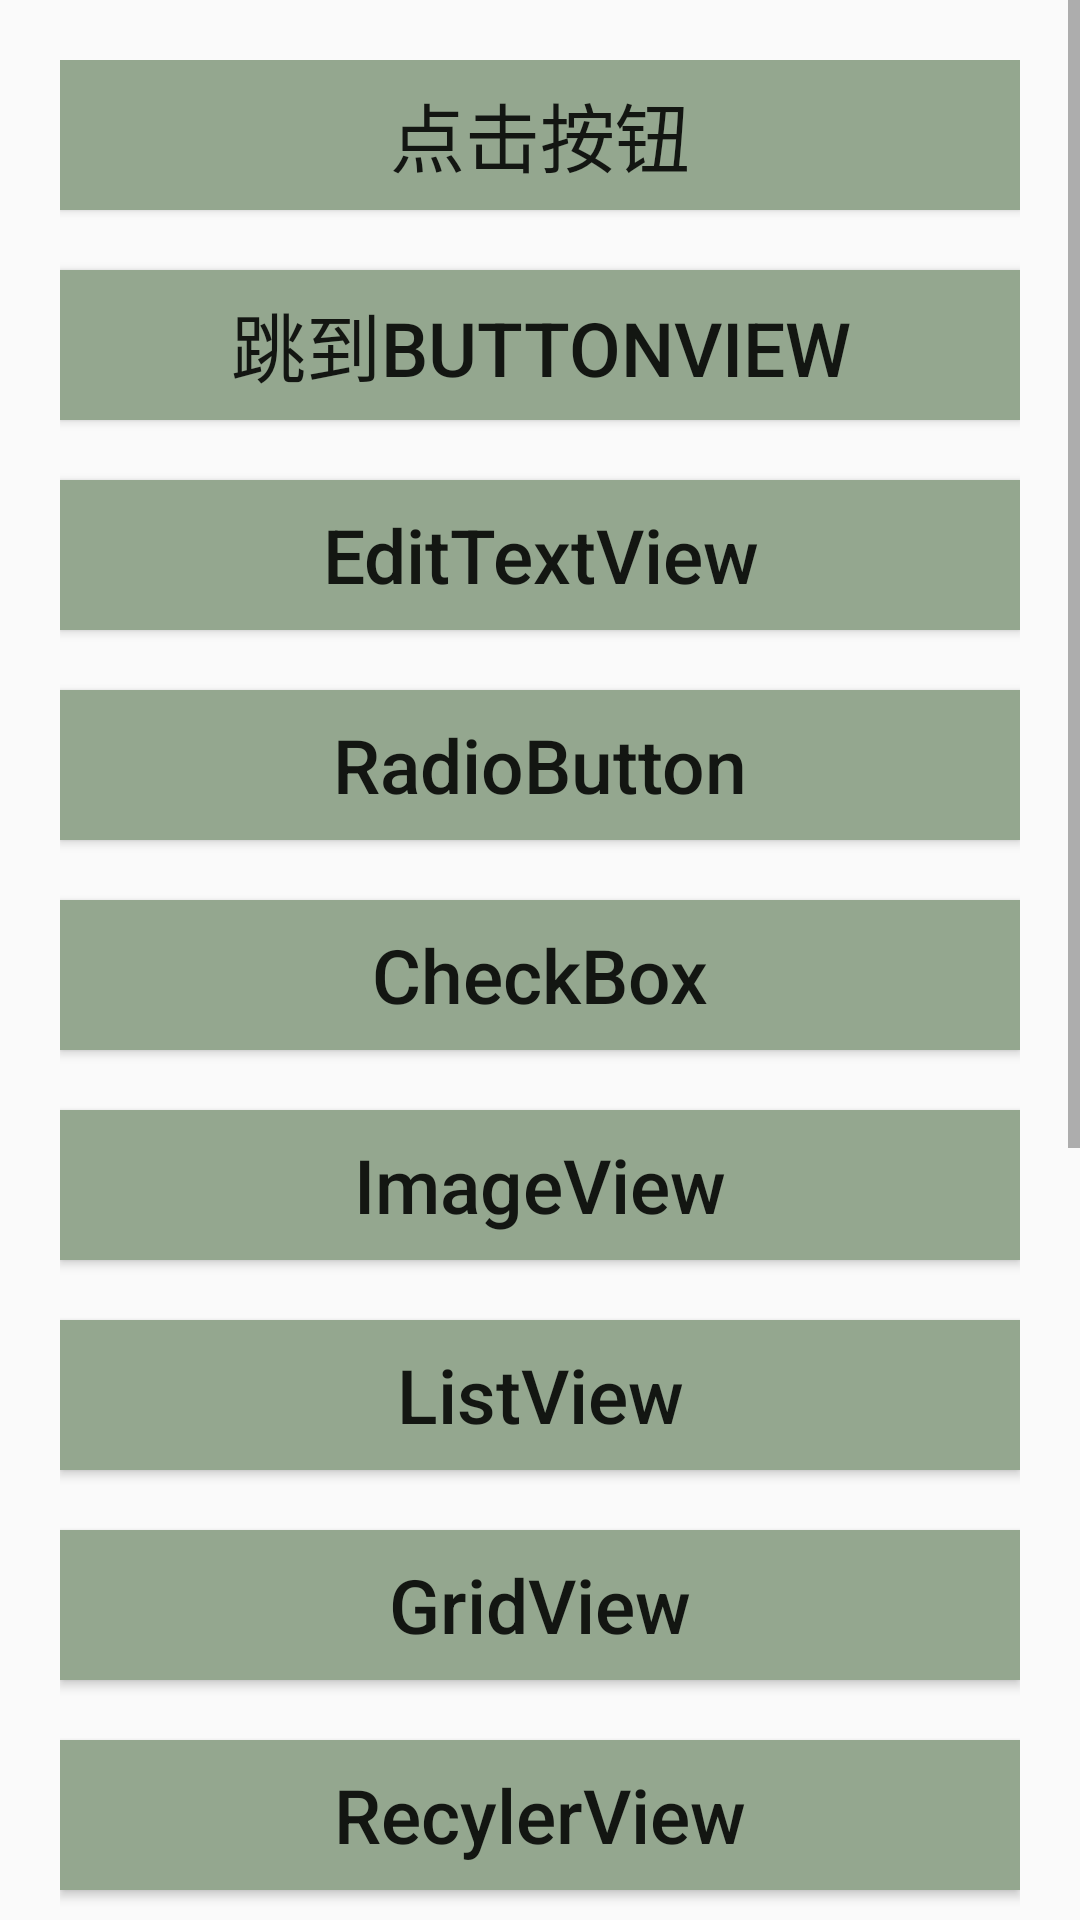

Produce the Android XML layout that renders to this screen, including the resource entries it uses.
<!-- AndroidManifest.xml: application theme AppTheme -->
<!-- res/layout/activity_ui.xml -->
<?xml version="1.0" encoding="utf-8"?>
<ScrollView xmlns:android="http://schemas.android.com/apk/res/android"
    android:layout_width="match_parent"
    android:layout_height="match_parent">

    <LinearLayout
        android:layout_width="match_parent"
        android:layout_height="wrap_content"
        android:padding="20dp"
        android:orientation="vertical">

        <Button
            android:id="@+id/btn"
            android:background="#94a78f"
            android:layout_width="match_parent"
            android:layout_height="50dp"
            android:text="点击按钮"
            android:textSize="25sp"/>

        <Button
            android:id="@+id/btn_1"
            android:background="#94a78f"
            android:layout_width="match_parent"
            android:layout_height="50dp"
            android:text="跳到buttonView"
            android:textSize="25sp"
            android:layout_marginTop="20dp"/>


        <Button
            android:id="@+id/btn_2"
            android:background="#94a78f"
            android:layout_width="match_parent"
            android:layout_height="50dp"
            android:text="EditTextView"
            android:textSize="25sp"
            android:textAllCaps="false"
            android:layout_marginTop="20dp"/>


        <Button
            android:id="@+id/btn_3"
            android:background="#94a78f"
            android:layout_width="match_parent"
            android:layout_height="50dp"
            android:text="RadioButton"
            android:textSize="25sp"
            android:textAllCaps="false"
            android:layout_marginTop="20dp"/>


        <Button
            android:id="@+id/btn_4"
            android:background="#94a78f"
            android:layout_width="match_parent"
            android:layout_height="50dp"
            android:text="CheckBox"
            android:textSize="25sp"
            android:textAllCaps="false"
            android:layout_marginTop="20dp"/>


        <Button
            android:id="@+id/btn_5"
            android:background="#94a78f"
            android:layout_width="match_parent"
            android:layout_height="50dp"
            android:text="ImageView"
            android:textSize="25sp"
            android:textAllCaps="false"
            android:layout_marginTop="20dp"/>

        <Button
            android:id="@+id/btn_6"
            android:background="#94a78f"
            android:layout_width="match_parent"
            android:layout_height="50dp"
            android:text="ListView"
            android:textSize="25sp"
            android:textAllCaps="false"
            android:layout_marginTop="20dp"/>

        <Button
            android:id="@+id/btn_7"
            android:background="#94a78f"
            android:layout_width="match_parent"
            android:layout_height="50dp"
            android:text="GridView"
            android:textSize="25sp"
            android:textAllCaps="false"
            android:layout_marginTop="20dp"/>

        <Button
            android:id="@+id/btn_8"
            android:background="#94a78f"
            android:layout_width="match_parent"
            android:layout_height="50dp"
            android:text="RecylerView"
            android:textSize="25sp"
            android:textAllCaps="false"
            android:layout_marginTop="20dp"/>

        <Button
            android:id="@+id/btn_9"
            android:background="#94a78f"
            android:layout_width="match_parent"
            android:layout_height="50dp"
            android:text="GoWebView"
            android:textSize="25sp"
            android:textAllCaps="false"
            android:layout_marginTop="20dp"/>

        <Button
            android:id="@+id/btn_10"
            android:background="#94a78f"
            android:layout_width="match_parent"
            android:layout_height="50dp"
            android:text="ToastActivity"
            android:textSize="25sp"
            android:textAllCaps="false"
            android:layout_marginTop="20dp"/>

        <Button
            android:id="@+id/btn_11"
            android:background="#94a78f"
            android:layout_width="match_parent"
            android:layout_height="50dp"
            android:text="DialogActivity"
            android:textSize="25sp"
            android:textAllCaps="false"
            android:layout_marginTop="20dp"/>

        <Button
            android:id="@+id/btn_12"
            android:background="#94a78f"
            android:layout_width="match_parent"
            android:layout_height="50dp"
            android:text="ProgressActivity"
            android:textSize="25sp"
            android:textAllCaps="false"
            android:layout_marginTop="20dp"/>


        <Button
            android:id="@+id/btn_13"
            android:background="#94a78f"
            android:layout_width="match_parent"
            android:layout_height="50dp"
            android:text="CustomDialogActivity"
            android:textSize="25sp"
            android:textAllCaps="false"
            android:layout_marginTop="20dp"/>


        <Button
            android:id="@+id/btn_14"
            android:background="#94a78f"
            android:layout_width="match_parent"
            android:layout_height="50dp"
            android:text="PopupWindowActivity"
            android:textSize="25sp"
            android:textAllCaps="false"
            android:layout_marginTop="20dp"/>

    </LinearLayout>
    

</ScrollView>
<!-- resources referenced by this layout -->
<resources>
  <style name="AppTheme" parent="Theme.AppCompat.Light.DarkActionBar">
          
          <item name="colorPrimary">@color/colorPrimary</item>
          <item name="colorPrimaryDark">@color/colorPrimaryDark</item>
          <item name="colorAccent">@color/colorAccent</item>
      </style>
  <!-- not gathered from this repository: default colours our renderer supplied (Android Studio template values) -->
  <color name="colorPrimary">#FF6200EE</color>
  <color name="colorPrimaryDark">#FF3700B3</color>
  <color name="colorAccent">#FF03DAC5</color>
</resources>
